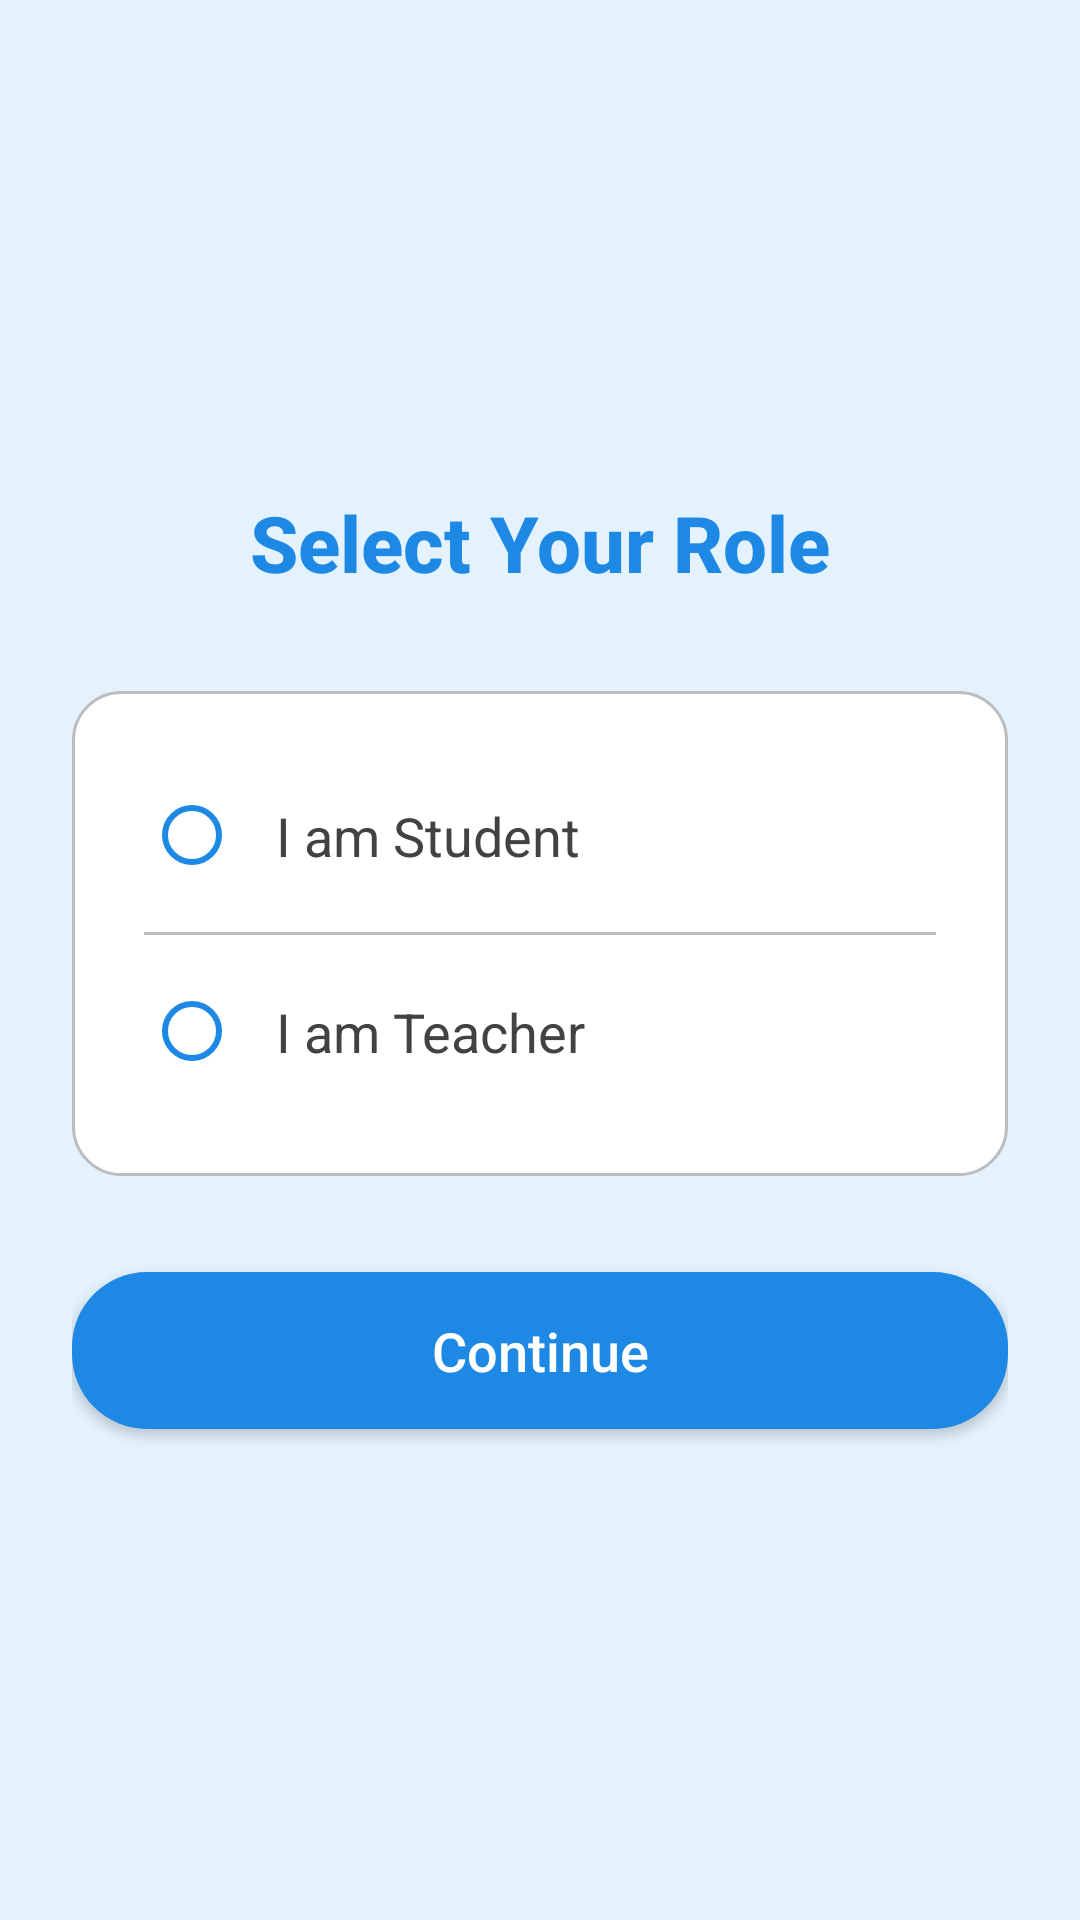

Write the Android layout XML for this screen, with the resource values it uses.
<!-- AndroidManifest.xml: application theme AppTheme -->
<!-- res/layout/activity_user_role.xml -->
<?xml version="1.0" encoding="utf-8"?>
<LinearLayout xmlns:android="http://schemas.android.com/apk/res/android"
    android:layout_width="match_parent"
    android:layout_height="match_parent"
    android:gravity="center"
    android:orientation="vertical"
    android:background="#E3F2FD"
    android:padding="24dp">

    
    <TextView
        android:id="@+id/tvTitle"
        android:layout_width="wrap_content"
        android:layout_height="wrap_content"
        android:text="Select Your Role"
        android:textSize="26sp"
        android:textColor="#1E88E5"
        android:textStyle="bold"
        android:layout_marginBottom="32dp"
        android:fontFamily="sans-serif-medium" />

    
    <RadioGroup
        android:id="@+id/rgUserType"
        android:layout_width="match_parent"
        android:layout_height="wrap_content"
        android:orientation="vertical"
        android:background="@drawable/radio_group_bg"
        android:padding="24dp"
        android:layout_marginBottom="32dp">

        <RadioButton
            android:id="@+id/rbStudent"
            android:layout_width="match_parent"
            android:layout_height="wrap_content"
            android:text="I am Student"
            android:textSize="18sp"
            android:padding="12dp"
            android:buttonTint="#1E88E5"
            android:textColor="#424242" />

        <View
            android:layout_width="match_parent"
            android:layout_height="1dp"
            android:background="#BDBDBD"
            android:layout_marginVertical="8dp" />

        <RadioButton
            android:id="@+id/rbTeacher"
            android:layout_width="match_parent"
            android:layout_height="wrap_content"
            android:text="I am Teacher"
            android:textSize="18sp"
            android:padding="12dp"
            android:buttonTint="#1E88E5"
            android:textColor="#424242" />

    </RadioGroup>

    
    <Button
        android:id="@+id/btnContinue"
        android:layout_width="match_parent"
        android:layout_height="wrap_content"
        android:text="Continue"
        android:textAllCaps="false"
        android:textSize="18sp"
        android:backgroundTint="#1E88E5"
        android:textColor="#FFFFFF"
        android:padding="14dp"
        android:background="@drawable/rounded_button"
        android:fontFamily="sans-serif-medium" />

</LinearLayout>
<!-- resources referenced by this layout -->
<resources>
  <!-- drawable radio_group_bg (drawable) -->
  <shape xmlns:android="http://schemas.android.com/apk/res/android"
      android:shape="rectangle">
  
      <solid android:color="#FFFFFF" />
  
      <corners android:radius="16dp" />
  
      <stroke
          android:width="1dp"
          android:color="#BDBDBD" />
  
      <padding
          android:left="12dp"
          android:top="12dp"
          android:right="12dp"
          android:bottom="12dp" />
  
  </shape>
  <!-- drawable rounded_button (drawable) -->
  <shape xmlns:android="http://schemas.android.com/apk/res/android">
      <solid android:color="#2196F3" />
      <corners android:radius="25dp" />
  </shape>
  <style name="AppTheme" parent="Theme.AppCompat.Light.NoActionBar">
          <item name="colorPrimary">@color/blue_500</item>       
          <item name="colorPrimaryDark">@color/blue_700</item>   
          <item name="colorAccent">@color/blue_accent</item>     
      </style>
  <color name="blue_500">#2196F3</color>
  <color name="blue_700">#1976D2</color>
  <color name="blue_accent">#03A9F4</color>
</resources>
